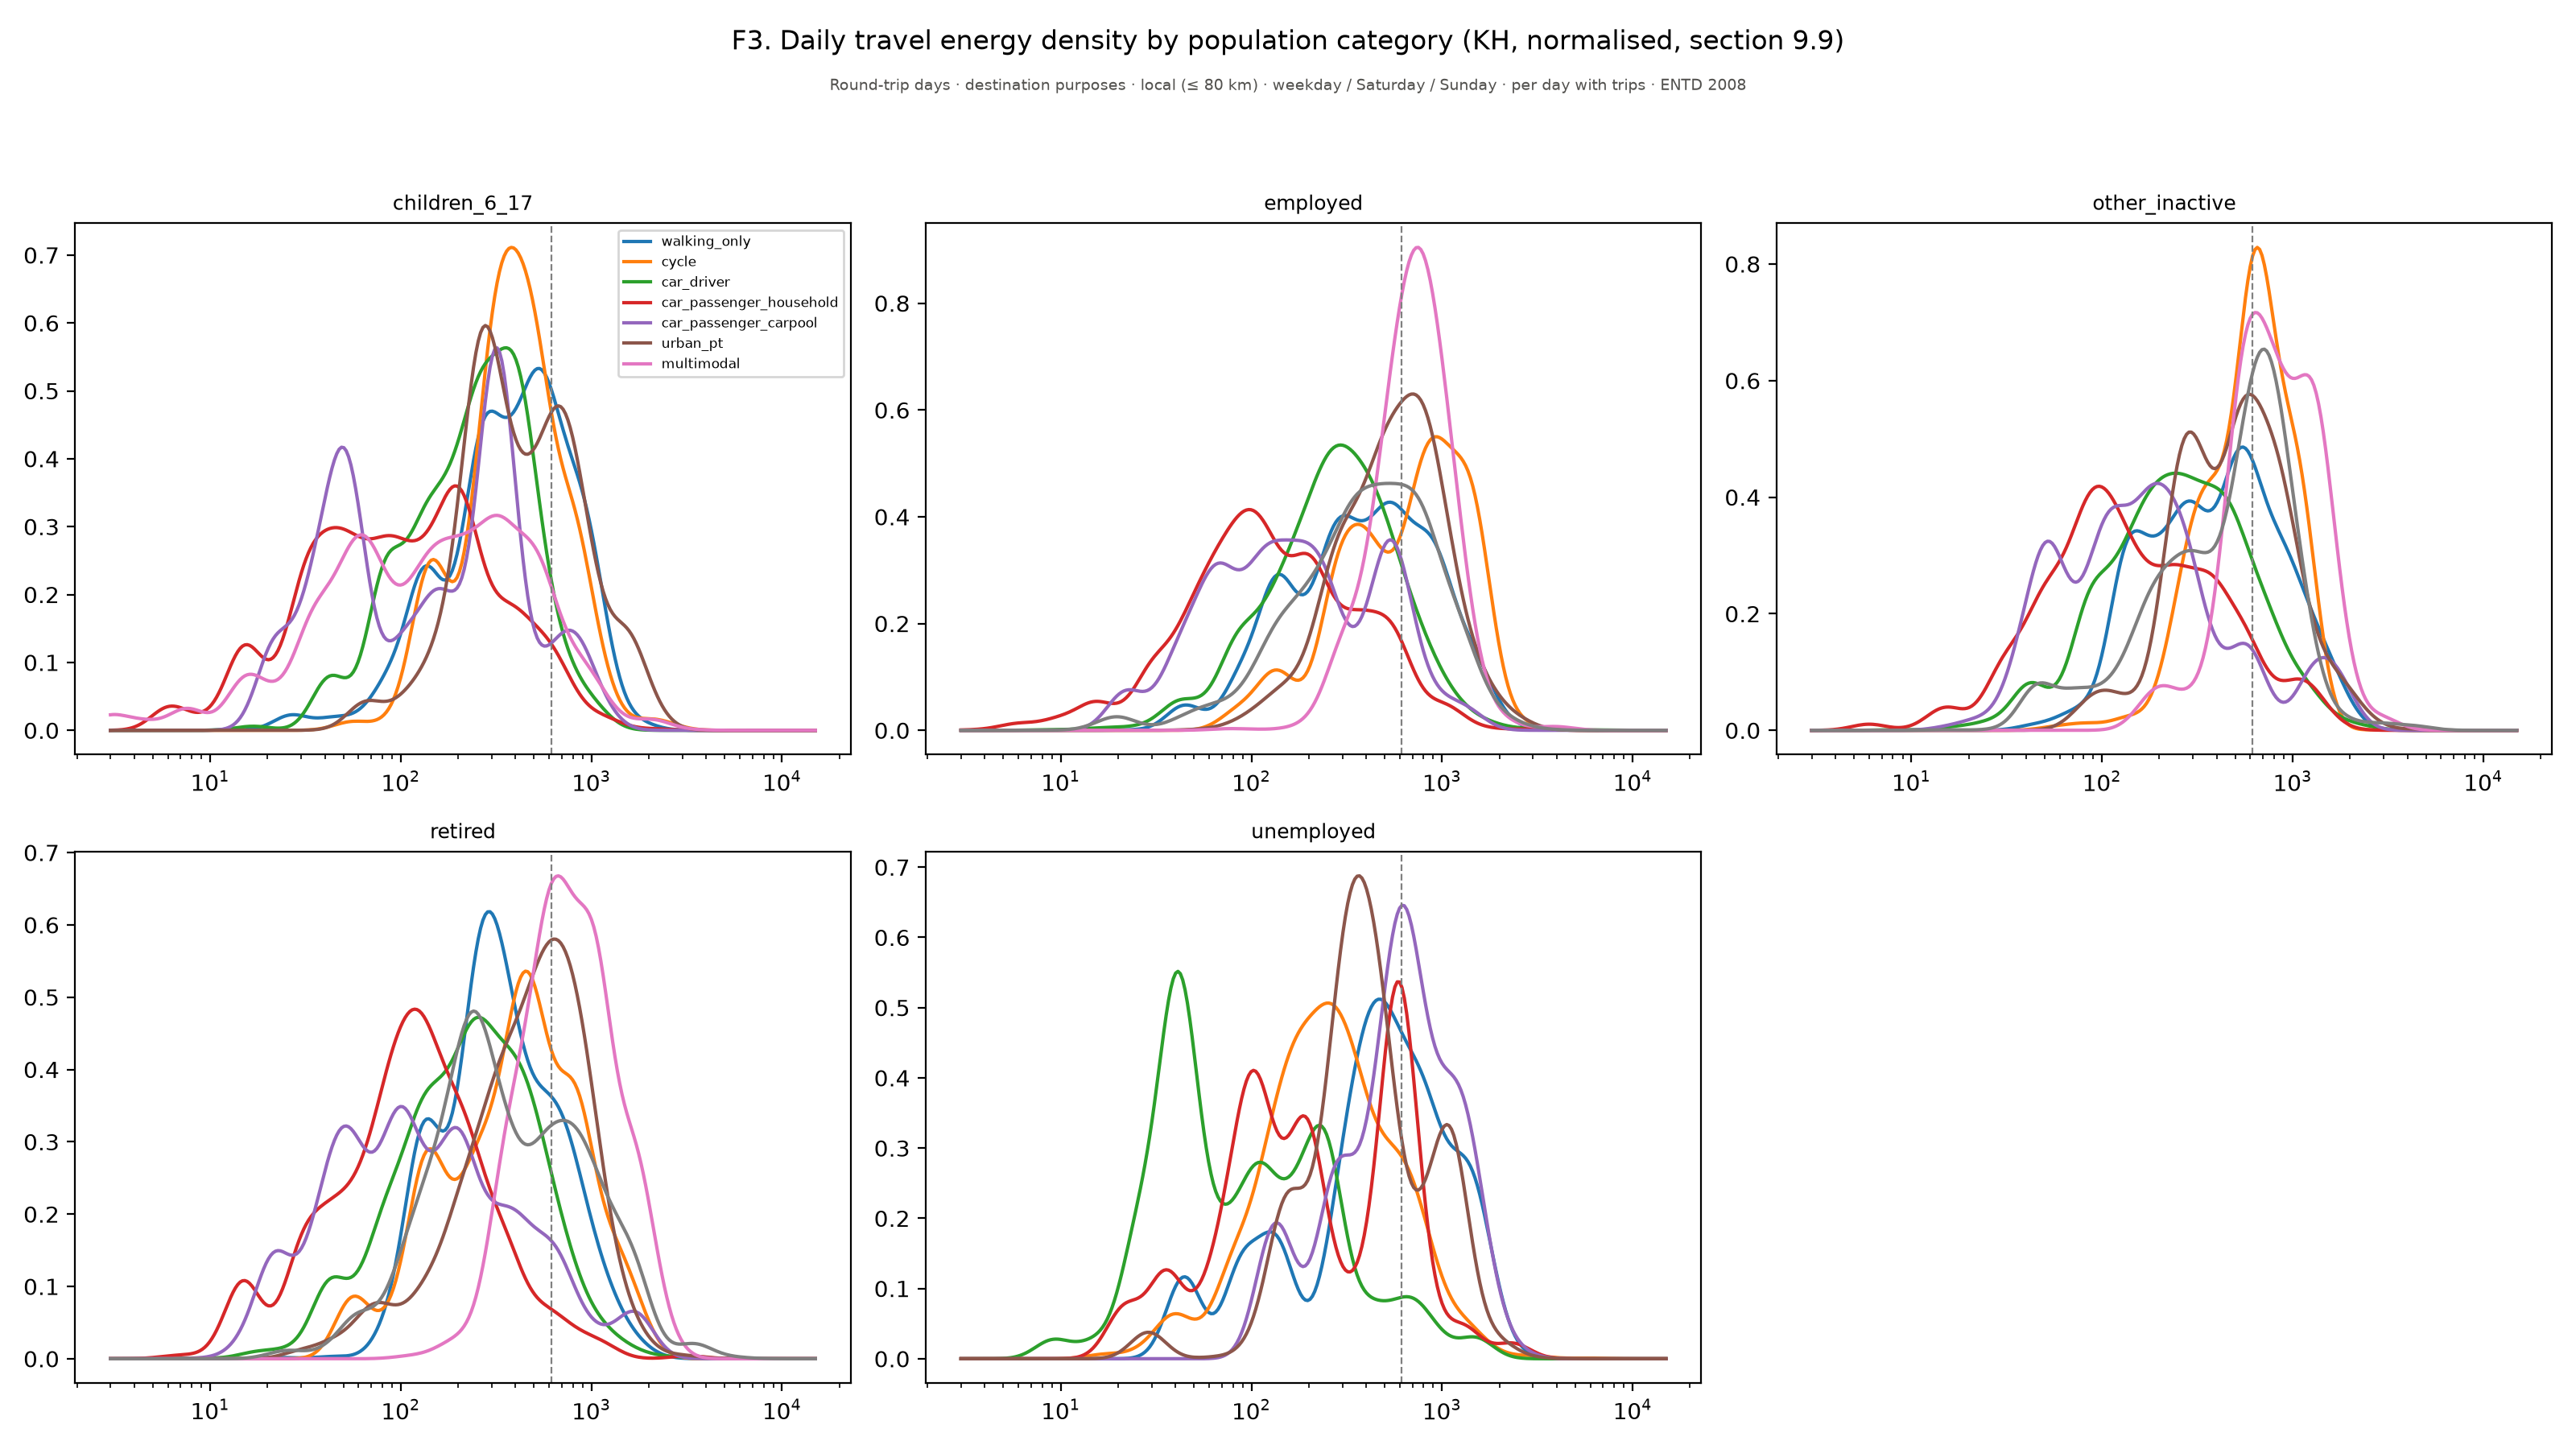

The data file committed next to this chart (first rows):
figure, panel, scope, survey, group, subgroup, quantity, unit, days, basis, n, mean, ci_low, ci_high, median, p25, p75, ratio, ratio_ci_low, ratio_ci_high
f03b_energy_density_by_category_appendix…, children_6_17, Round-trip days · destination purposes ·…, ENTD 2008, 3, walking_only, children_6_17, , weekday / Saturday / Sunday, per day with trips, , 1.0608622114454528e-14, , , , , , , , 
f03b_energy_density_by_category_appendix…, children_6_17, Round-trip days · destination purposes ·…, ENTD 2008, 3.087, walking_only, children_6_17, , weekday / Saturday / Sunday, per day with trips, , 2.7020983146456572e-14, , , , , , , , 
f03b_energy_density_by_category_appendix…, children_6_17, Round-trip days · destination purposes ·…, ENTD 2008, 3.176, walking_only, children_6_17, , weekday / Saturday / Sunday, per day with trips, , 6.759454829238096e-14, , , , , , , , 
f03b_energy_density_by_category_appendix…, children_6_17, Round-trip days · destination purposes ·…, ENTD 2008, 3.268, walking_only, children_6_17, , weekday / Saturday / Sunday, per day with trips, , 1.660697571635945e-13, , , , , , , , 
f03b_energy_density_by_category_appendix…, children_6_17, Round-trip days · destination purposes ·…, ENTD 2008, 3.362, walking_only, children_6_17, , weekday / Saturday / Sunday, per day with trips, , 4.007170190128017e-13, , , , , , , , 
f03b_energy_density_by_category_appendix…, children_6_17, Round-trip days · destination purposes ·…, ENTD 2008, 3.459, walking_only, children_6_17, , weekday / Saturday / Sunday, per day with trips, , 9.496277172210305e-13, , , , , , , , 
f03b_energy_density_by_category_appendix…, children_6_17, Round-trip days · destination purposes ·…, ENTD 2008, 3.559, walking_only, children_6_17, , weekday / Saturday / Sunday, per day with trips, , 2.2102293064162328e-12, , , , , , , , 
f03b_energy_density_by_category_appendix…, children_6_17, Round-trip days · destination purposes ·…, ENTD 2008, 3.662, walking_only, children_6_17, , weekday / Saturday / Sunday, per day with trips, , 5.052305938245933e-12, , , , , , , , 
f03b_energy_density_by_category_appendix…, children_6_17, Round-trip days · destination purposes ·…, ENTD 2008, 3.768, walking_only, children_6_17, , weekday / Saturday / Sunday, per day with trips, , 1.1342539642784754e-11, , , , , , , , 
f03b_energy_density_by_category_appendix…, children_6_17, Round-trip days · destination purposes ·…, ENTD 2008, 3.876, walking_only, children_6_17, , weekday / Saturday / Sunday, per day with trips, , 2.5009172812998074e-11, , , , , , , , 
f03b_energy_density_by_category_appendix…, children_6_17, Round-trip days · destination purposes ·…, ENTD 2008, 3.988, walking_only, children_6_17, , weekday / Saturday / Sunday, per day with trips, , 5.415726279014799e-11, , , , , , , , 
f03b_energy_density_by_category_appendix…, children_6_17, Round-trip days · destination purposes ·…, ENTD 2008, 4.104, walking_only, children_6_17, , weekday / Saturday / Sunday, per day with trips, , 1.1518142356155071e-10, , , , , , , , 
f03b_energy_density_by_category_appendix…, children_6_17, Round-trip days · destination purposes ·…, ENTD 2008, 4.222, walking_only, children_6_17, , weekday / Saturday / Sunday, per day with trips, , 2.405894251584826e-10, , , , , , , , 
f03b_energy_density_by_category_appendix…, children_6_17, Round-trip days · destination purposes ·…, ENTD 2008, 4.344, walking_only, children_6_17, , weekday / Saturday / Sunday, per day with trips, , 4.935588962622336e-10, , , , , , , , 
f03b_energy_density_by_category_appendix…, children_6_17, Round-trip days · destination purposes ·…, ENTD 2008, 4.47, walking_only, children_6_17, , weekday / Saturday / Sunday, per day with trips, , 9.94419865391639e-10, , , , , , , , 
f03b_energy_density_by_category_appendix…, children_6_17, Round-trip days · destination purposes ·…, ENTD 2008, 4.599, walking_only, children_6_17, , weekday / Saturday / Sunday, per day with trips, , 1.9677456291571833e-09, , , , , , , , 
f03b_energy_density_by_category_appendix…, children_6_17, Round-trip days · destination purposes ·…, ENTD 2008, 4.731, walking_only, children_6_17, , weekday / Saturday / Sunday, per day with trips, , 3.8241637399734585e-09, , , , , , , , 
f03b_energy_density_by_category_appendix…, children_6_17, Round-trip days · destination purposes ·…, ENTD 2008, 4.868, walking_only, children_6_17, , weekday / Saturday / Sunday, per day with trips, , 7.299151213755977e-09, , , , , , , , 
f03b_energy_density_by_category_appendix…, children_6_17, Round-trip days · destination purposes ·…, ENTD 2008, 5.009, walking_only, children_6_17, , weekday / Saturday / Sunday, per day with trips, , 1.3682851140156502e-08, , , , , , , , 
f03b_energy_density_by_category_appendix…, children_6_17, Round-trip days · destination purposes ·…, ENTD 2008, 5.153, walking_only, children_6_17, , weekday / Saturday / Sunday, per day with trips, , 2.519122023654761e-08, , , , , , , , 
f03b_energy_density_by_category_appendix…, children_6_17, Round-trip days · destination purposes ·…, ENTD 2008, 5.302, walking_only, children_6_17, , weekday / Saturday / Sunday, per day with trips, , 4.555018772465044e-08, , , , , , , , 
f03b_energy_density_by_category_appendix…, children_6_17, Round-trip days · destination purposes ·…, ENTD 2008, 5.455, walking_only, children_6_17, , weekday / Saturday / Sunday, per day with trips, , 8.089086976230864e-08, , , , , , , , 
f03b_energy_density_by_category_appendix…, children_6_17, Round-trip days · destination purposes ·…, ENTD 2008, 5.613, walking_only, children_6_17, , weekday / Saturday / Sunday, per day with trips, , 1.4108382076816209e-07, , , , , , , , 
f03b_energy_density_by_category_appendix…, children_6_17, Round-trip days · destination purposes ·…, ENTD 2008, 5.775, walking_only, children_6_17, , weekday / Saturday / Sunday, per day with trips, , 2.416703118956134e-07, , , , , , , , 
f03b_energy_density_by_category_appendix…, children_6_17, Round-trip days · destination purposes ·…, ENTD 2008, 5.942, walking_only, children_6_17, , weekday / Saturday / Sunday, per day with trips, , 4.06572302695865e-07, , , , , , , , 
f03b_energy_density_by_category_appendix…, children_6_17, Round-trip days · destination purposes ·…, ENTD 2008, 6.114, walking_only, children_6_17, , weekday / Saturday / Sunday, per day with trips, , 6.717701393213241e-07, , , , , , , , 
f03b_energy_density_by_category_appendix…, children_6_17, Round-trip days · destination purposes ·…, ENTD 2008, 6.29, walking_only, children_6_17, , weekday / Saturday / Sunday, per day with trips, , 1.0901143434957735e-06, , , , , , , , 
f03b_energy_density_by_category_appendix…, children_6_17, Round-trip days · destination purposes ·…, ENTD 2008, 6.472, walking_only, children_6_17, , weekday / Saturday / Sunday, per day with trips, , 1.73736840317729e-06, , , , , , , , 
f03b_energy_density_by_category_appendix…, children_6_17, Round-trip days · destination purposes ·…, ENTD 2008, 6.659, walking_only, children_6_17, , weekday / Saturday / Sunday, per day with trips, , 2.7194455779920067e-06, , , , , , , , 
f03b_energy_density_by_category_appendix…, children_6_17, Round-trip days · destination purposes ·…, ENTD 2008, 6.851, walking_only, children_6_17, , weekday / Saturday / Sunday, per day with trips, , 4.180589649994844e-06, , , , , , , , 
f03b_energy_density_by_category_appendix…, children_6_17, Round-trip days · destination purposes ·…, ENTD 2008, 7.049, walking_only, children_6_17, , weekday / Saturday / Sunday, per day with trips, , 6.311951070427837e-06, , , , , , , , 
f03b_energy_density_by_category_appendix…, children_6_17, Round-trip days · destination purposes ·…, ENTD 2008, 7.253, walking_only, children_6_17, , weekday / Saturday / Sunday, per day with trips, , 9.35963529809823e-06, , , , , , , , 
f03b_energy_density_by_category_appendix…, children_6_17, Round-trip days · destination purposes ·…, ENTD 2008, 7.462, walking_only, children_6_17, , weekday / Saturday / Sunday, per day with trips, , 1.363088098577241e-05, , , , , , , , 
f03b_energy_density_by_category_appendix…, children_6_17, Round-trip days · destination purposes ·…, ENTD 2008, 7.678, walking_only, children_6_17, , weekday / Saturday / Sunday, per day with trips, , 1.9496621454305186e-05, , , , , , , , 
f03b_energy_density_by_category_appendix…, children_6_17, Round-trip days · destination purposes ·…, ENTD 2008, 7.9, walking_only, children_6_17, , weekday / Saturday / Sunday, per day with trips, , 2.7388381726581625e-05, , , , , , , , 
f03b_energy_density_by_category_appendix…, children_6_17, Round-trip days · destination purposes ·…, ENTD 2008, 8.128, walking_only, children_6_17, , weekday / Saturday / Sunday, per day with trips, , 3.7787376383004674e-05, , , , , , , , 
f03b_energy_density_by_category_appendix…, children_6_17, Round-trip days · destination purposes ·…, ENTD 2008, 8.363, walking_only, children_6_17, , weekday / Saturday / Sunday, per day with trips, , 5.120392050220607e-05, , , , , , , , 
f03b_energy_density_by_category_appendix…, children_6_17, Round-trip days · destination purposes ·…, ENTD 2008, 8.604, walking_only, children_6_17, , weekday / Saturday / Sunday, per day with trips, , 6.814595276164889e-05, , , , , , , , 
f03b_energy_density_by_category_appendix…, children_6_17, Round-trip days · destination purposes ·…, ENTD 2008, 8.853, walking_only, children_6_17, , weekday / Saturday / Sunday, per day with trips, , 8.907665918809697e-05, , , , , , , , 
f03b_energy_density_by_category_appendix…, children_6_17, Round-trip days · destination purposes ·…, ENTD 2008, 9.108, walking_only, children_6_17, , weekday / Saturday / Sunday, per day with trips, , 0.0001144, , , , , , , , 
f03b_energy_density_by_category_appendix…, children_6_17, Round-trip days · destination purposes ·…, ENTD 2008, 9.372, walking_only, children_6_17, , weekday / Saturday / Sunday, per day with trips, , 0.0001442, , , , , , , , 
f03b_energy_density_by_category_appendix…, children_6_17, Round-trip days · destination purposes ·…, ENTD 2008, 9.642, walking_only, children_6_17, , weekday / Saturday / Sunday, per day with trips, , 0.0001786, , , , , , , , 
f03b_energy_density_by_category_appendix…, children_6_17, Round-trip days · destination purposes ·…, ENTD 2008, 9.921, walking_only, children_6_17, , weekday / Saturday / Sunday, per day with trips, , 0.0002174, , , , , , , , 
f03b_energy_density_by_category_appendix…, children_6_17, Round-trip days · destination purposes ·…, ENTD 2008, 10.21, walking_only, children_6_17, , weekday / Saturday / Sunday, per day with trips, , 0.0002599, , , , , , , , 
f03b_energy_density_by_category_appendix…, children_6_17, Round-trip days · destination purposes ·…, ENTD 2008, 10.5, walking_only, children_6_17, , weekday / Saturday / Sunday, per day with trips, , 0.0003054, , , , , , , , 
f03b_energy_density_by_category_appendix…, children_6_17, Round-trip days · destination purposes ·…, ENTD 2008, 10.81, walking_only, children_6_17, , weekday / Saturday / Sunday, per day with trips, , 0.0003527, , , , , , , , 
f03b_energy_density_by_category_appendix…, children_6_17, Round-trip days · destination purposes ·…, ENTD 2008, 11.12, walking_only, children_6_17, , weekday / Saturday / Sunday, per day with trips, , 0.0004007, , , , , , , , 
f03b_energy_density_by_category_appendix…, children_6_17, Round-trip days · destination purposes ·…, ENTD 2008, 11.44, walking_only, children_6_17, , weekday / Saturday / Sunday, per day with trips, , 0.000448, , , , , , , , 
f03b_energy_density_by_category_appendix…, children_6_17, Round-trip days · destination purposes ·…, ENTD 2008, 11.77, walking_only, children_6_17, , weekday / Saturday / Sunday, per day with trips, , 0.0004936, , , , , , , , 
f03b_energy_density_by_category_appendix…, children_6_17, Round-trip days · destination purposes ·…, ENTD 2008, 12.11, walking_only, children_6_17, , weekday / Saturday / Sunday, per day with trips, , 0.0005368, , , , , , , , 
f03b_energy_density_by_category_appendix…, children_6_17, Round-trip days · destination purposes ·…, ENTD 2008, 12.46, walking_only, children_6_17, , weekday / Saturday / Sunday, per day with trips, , 0.0005778, , , , , , , , 
f03b_energy_density_by_category_appendix…, children_6_17, Round-trip days · destination purposes ·…, ENTD 2008, 12.82, walking_only, children_6_17, , weekday / Saturday / Sunday, per day with trips, , 0.0006177, , , , , , , , 
f03b_energy_density_by_category_appendix…, children_6_17, Round-trip days · destination purposes ·…, ENTD 2008, 13.19, walking_only, children_6_17, , weekday / Saturday / Sunday, per day with trips, , 0.0006593, , , , , , , , 
f03b_energy_density_by_category_appendix…, children_6_17, Round-trip days · destination purposes ·…, ENTD 2008, 13.57, walking_only, children_6_17, , weekday / Saturday / Sunday, per day with trips, , 0.0007071, , , , , , , , 
f03b_energy_density_by_category_appendix…, children_6_17, Round-trip days · destination purposes ·…, ENTD 2008, 13.96, walking_only, children_6_17, , weekday / Saturday / Sunday, per day with trips, , 0.0007679, , , , , , , , 
f03b_energy_density_by_category_appendix…, children_6_17, Round-trip days · destination purposes ·…, ENTD 2008, 14.37, walking_only, children_6_17, , weekday / Saturday / Sunday, per day with trips, , 0.0008511, , , , , , , , 
f03b_energy_density_by_category_appendix…, children_6_17, Round-trip days · destination purposes ·…, ENTD 2008, 14.78, walking_only, children_6_17, , weekday / Saturday / Sunday, per day with trips, , 0.0009689, , , , , , , , 
f03b_energy_density_by_category_appendix…, children_6_17, Round-trip days · destination purposes ·…, ENTD 2008, 15.21, walking_only, children_6_17, , weekday / Saturday / Sunday, per day with trips, , 0.001136, , , , , , , , 
f03b_energy_density_by_category_appendix…, children_6_17, Round-trip days · destination purposes ·…, ENTD 2008, 15.65, walking_only, children_6_17, , weekday / Saturday / Sunday, per day with trips, , 0.001371, , , , , , , , 
f03b_energy_density_by_category_appendix…, children_6_17, Round-trip days · destination purposes ·…, ENTD 2008, 16.1, walking_only, children_6_17, , weekday / Saturday / Sunday, per day with trips, , 0.001692, , , , , , , , 
... 11,040 more rows
